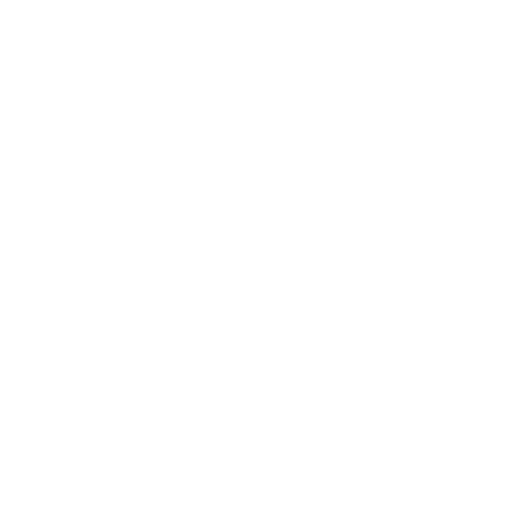
t = 0.00 s
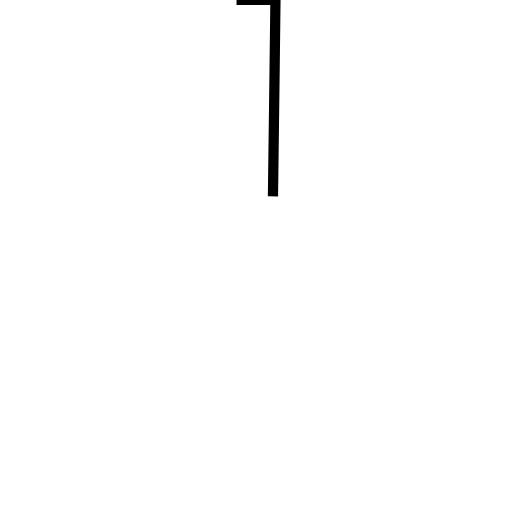
t = 0.69 s
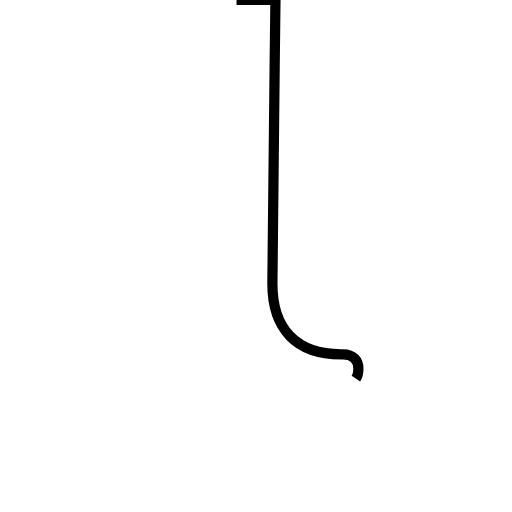
t = 1.38 s
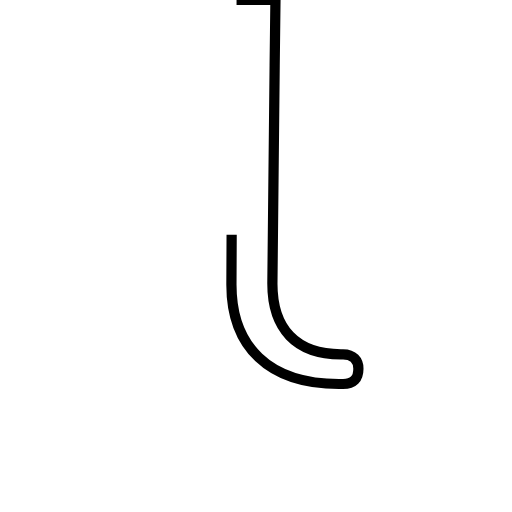
t = 2.07 s
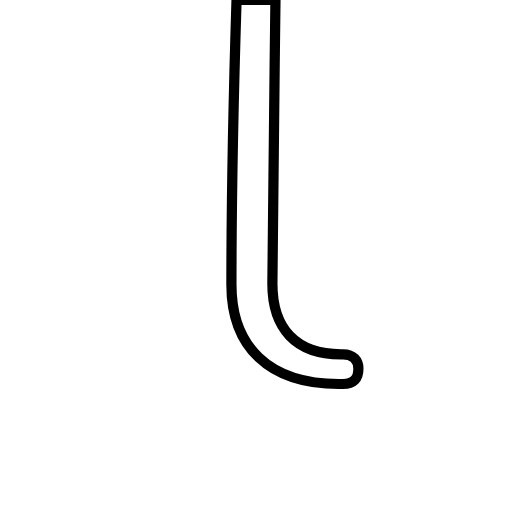
t = 2.76 s

The animated SVG that drew these frames (rendered in a browser with its animation timeline set to each time). Animation: 1 SMIL element (animate=1); one cycle of 2.76 s.

<?xml version='1.0' encoding='utf-8'?>
<svg viewBox="0.0 -6.0 50.0 50.0" version="1.1" xmlns="http://www.w3.org/2000/svg"><rect x="-1000" y="-1000" width="2000" height="2000" stroke="white" fill="white" /><g style="fill:none;stroke:#000000;stroke-width:1"><path d="M 23.1 -44.0 L 26.9 -44.0 C 26.8 -34.4 26.6 -24.1 26.6 -16.3 C 26.6 -11.9 28.9 -9.4 33.3 -9.4 L 33.5 -9.4 C 34.5 -9.4 35.0 -8.8 35.0 -8.0 C 35.0 -7.0 34.5 -6.5 33.5 -6.5 L 33.1 -6.5 C 26.2 -6.5 22.6 -10.2 22.6 -16.2 C 22.6 -24.3 22.8 -34.4 23.1 -44.0 Z" transform="translate(0.0 38.0)" stroke-dasharray="91.90311780602762" stroke-dashoffset="91.90311780602762"><animate attributeName="stroke-dashoffset" from="91.90311780602762" to="0" dur="2.7570935341808287s" begin="0s; anim_end.end" fill="freeze" id="anim0" /></path></g></svg>
